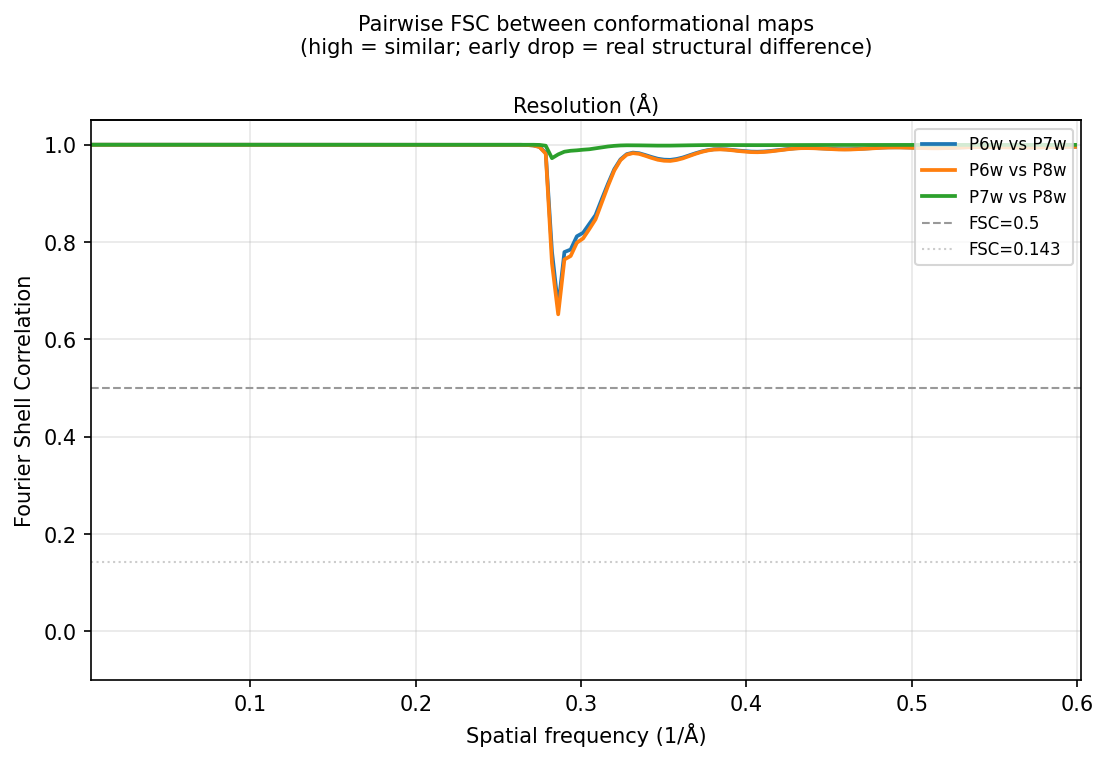

The data file committed next to this chart (first rows):
freq_per_A, resolution_A, P6w_vs_P7w, P6w_vs_P8w, P7w_vs_P8w
0.00000, , 1, 1, 1
0.00377, 265.6, 1, 1, 1
0.00753, 132.8, 1, 1, 1
0.01130, 88.53, 1, 1, 1
0.01506, 66.40, 1, 1, 1
0.01883, 53.12, 1, 1, 1
0.02259, 44.27, 1, 1, 1
0.02636, 37.94, 1, 1, 1
0.03012, 33.20, 1, 1, 1
0.03389, 29.51, 1, 1, 1
0.03765, 26.56, 1, 1, 1
0.04142, 24.15, 1, 1, 1
0.04518, 22.13, 1, 1, 1
0.04895, 20.43, 1, 1, 1
0.05271, 18.97, 1, 1, 1
0.05648, 17.71, 1, 1, 1
0.06024, 16.60, 1, 1, 1
0.06401, 15.62, 1, 1, 1
0.06777, 14.76, 1, 1, 1
0.07154, 13.98, 1, 1, 1
0.07530, 13.28, 1, 1, 1
0.07907, 12.65, 1, 1, 1
0.08283, 12.07, 1, 1, 1
0.08660, 11.55, 1, 1, 1
0.09036, 11.07, 1, 1, 1
0.09413, 10.62, 1, 1, 1
0.09789, 10.22, 1, 1, 1
0.1017, 9.84, 1, 1, 1
0.1054, 9.49, 1, 1, 1
0.1092, 9.16, 1, 1, 1
0.1129, 8.85, 1, 1, 1
0.1167, 8.57, 1, 1, 1
0.1205, 8.30, 1, 1, 1
0.1242, 8.05, 1, 1, 1
0.128, 7.81, 1, 1, 1
0.1318, 7.59, 1, 1, 1
0.1355, 7.38, 1, 1, 1
0.1393, 7.18, 1, 1, 1
0.1431, 6.99, 1, 1, 1
0.1468, 6.81, 1, 1, 1
0.1506, 6.64, 1, 1, 1
0.1544, 6.48, 1, 1, 1
0.1581, 6.32, 1, 1, 1
0.1619, 6.18, 1, 1, 1
0.1657, 6.04, 1, 1, 1
0.1694, 5.90, 1, 1, 1
0.1732, 5.77, 1, 1, 1
0.177, 5.65, 1, 1, 1
0.1807, 5.53, 1, 1, 1
0.1845, 5.42, 1, 1, 1
0.1883, 5.31, 1, 1, 1
0.192, 5.21, 1, 1, 1
0.1958, 5.11, 1, 1, 1
0.1996, 5.01, 1, 1, 1
0.2033, 4.92, 1, 1, 1
0.2071, 4.83, 1, 1, 1
0.2108, 4.74, 1, 1, 1
0.2146, 4.66, 1, 1, 1
0.2184, 4.58, 1, 1, 1
0.2221, 4.50, 1, 1, 1
... 100 more rows
